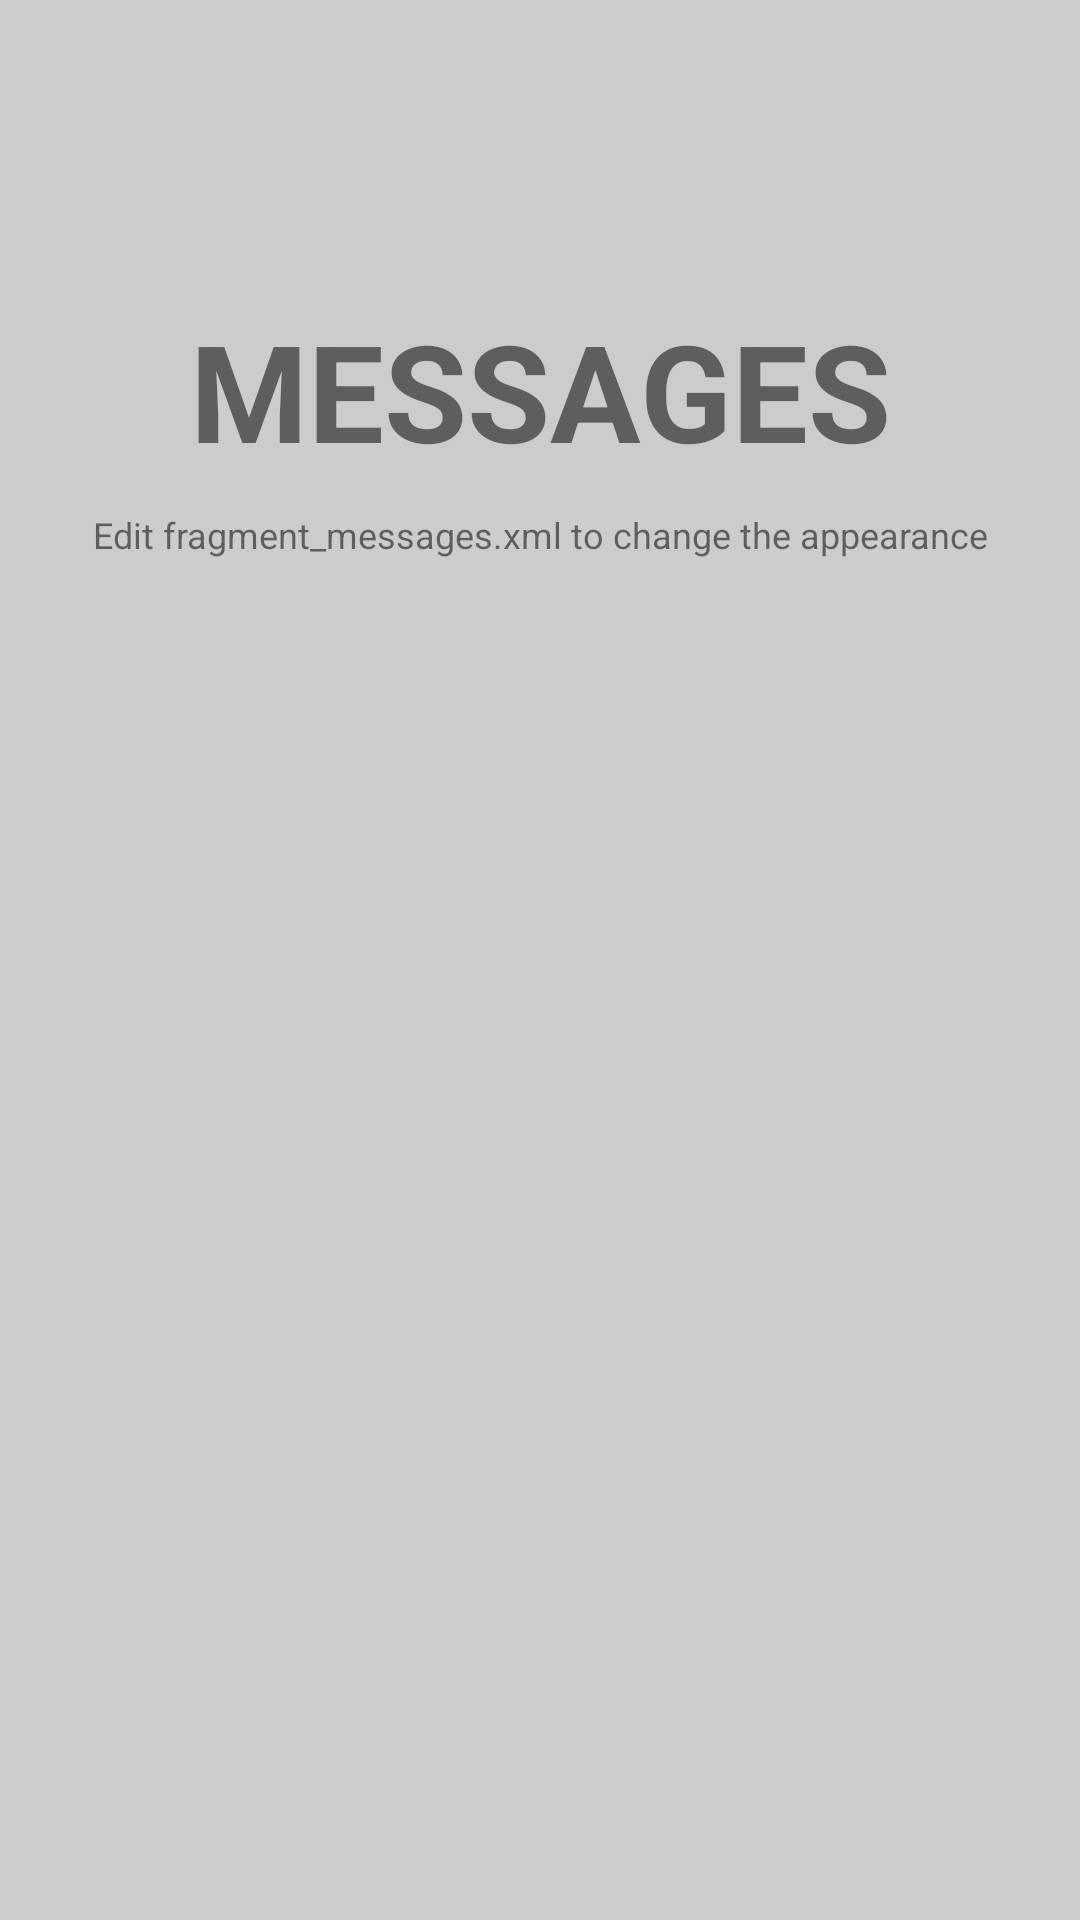

Here is an Android app screen rendered from its layout file. Give the layout XML and the strings, colors and styles it references.
<!-- AndroidManifest.xml: application theme MyMaterialTheme.Base -->
<!-- res/layout/fragment_messages.xml -->
<?xml version="1.0" encoding="utf-8"?>
<RelativeLayout xmlns:android="http://schemas.android.com/apk/res/android"
    xmlns:tools="http://schemas.android.com/tools"
    android:layout_width="match_parent"
    android:layout_height="match_parent"
    android:orientation="vertical"
    tools:context="dev.hw.app.streaming.activity.MessagesFragment">


    <TextView
        android:id="@+id/label"
        android:layout_width="fill_parent"
        android:layout_height="wrap_content"
        android:layout_alignParentTop="true"
        android:layout_marginTop="100dp"
        android:gravity="center_horizontal"
        android:text="MESSAGES"
        android:textSize="45dp"
        android:textStyle="bold" />

    <TextView
        android:layout_width="fill_parent"
        android:layout_height="wrap_content"
        android:layout_below="@id/label"
        android:layout_centerInParent="true"
        android:layout_marginTop="10dp"
        android:gravity="center_horizontal"
        android:text="Edit fragment_messages.xml to change the appearance"
        android:textSize="12dp" />

</RelativeLayout>
<!-- resources referenced by this layout -->
<resources>
  <style name="MyMaterialTheme.Base" parent="Theme.AppCompat.Light.DarkActionBar">
          
          <item name="colorPrimary">@color/colorPrimary</item>
          <item name="colorPrimaryDark">@color/colorPrimaryDark</item>
          <item name="colorAccent">@color/colorAccent</item>
          <item name="android:windowBackground">@color/windowBackground</item>
      </style>
  <color name="colorPrimary">#EC6491</color>
  <color name="colorPrimaryDark">#C51162</color>
  <color name="colorAccent">#FF80AB</color>
  <color name="windowBackground">#CCCCCC</color>
</resources>
